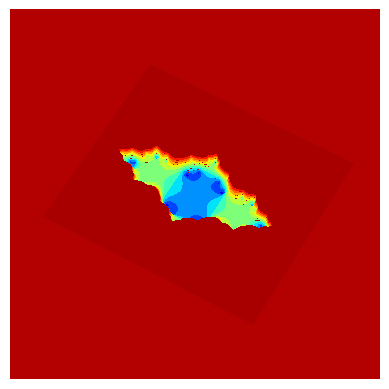

This figure's Python source:
# Julia valley landscape generation as a whole
# (matplotlib Contour plot)
###################################################

import matplotlib.pyplot as plt      # import matplotlib modules
from mpl_toolkits.mplot3d import Axes3D
import matplotlib.figure as fg
from matplotlib import cm    # import color maps module

import numpy as np     # import numpy module

fig = plt.figure()   # set 3D figure environment
ax = fig.add_subplot(111, projection='3d')
ax.view_init(azim=120,elev=60) # set view orientation
ax.dist = 3.7 # set viewpoint distance
ax.set_facecolor([0.7,0.0,0.0]) # set background color

n = 6     # set number of cycles
dx = -0.1    # set initial x parameter shift
dy = 0.0    # set initial y parameter shift
L = 2.0    # set square area side
M = 200   # set side number of pixels

def f(Z):      # def scale damping of the elevation function
    return np.e**(-np.abs(Z))

x = np.linspace(-L+dx,L+dx,M)    # x variable array
y = np.linspace(-L+dy,L+dy,M)    # y variable array
X,Y = np.meshgrid(x,y)     # square area grid

cX = -0.7454294   # C parameter real part value
cY = 0 # C parameter imaginary part value
C = cX + 1j*cY    # complex C matrix

W = np.zeros((M,M))     # zero matrix of depth values

Z = X + 1j*Y    # complex plane area

for k in range(1,n+1):     # recursion cycle
  ZZ = Z**2 + C
  Z = ZZ
  W = f(Z)

ax.set_xlim(dx-L,dx+L)   # set x axis limits
ax.set_zlim(dy-L,dy+L)   # set y axis limits

ax.set_zlim(-1.5*L,1.5*L)   # set z axis limits
ax.axis("off") # do not plot axes
ax.contourf3D(X, Y, -W, 2*n, cmap="jet")   # make contour plot

plt.show() # show plot
